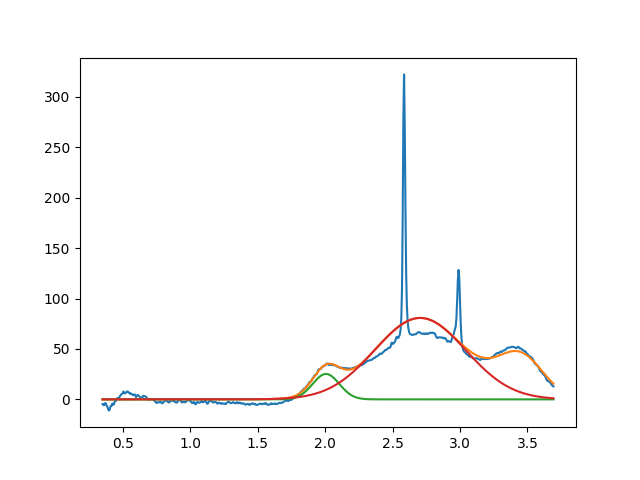

The table this chart was drawn from, first rows:
2.006346522476962324e+00, 2.520234385680942779e+01, 2.333902533520085809e-01, 9.999999999999998890e-01
2.704637973775719129e+00, 8.075671459017617337e+01, 7.934503850182126339e-01, 9.999999991141093059e-01
3.450000000000000622e+00, 3.999999999999999289e+01, 3.999999999999999667e-01, 9.999999999968270936e-01
